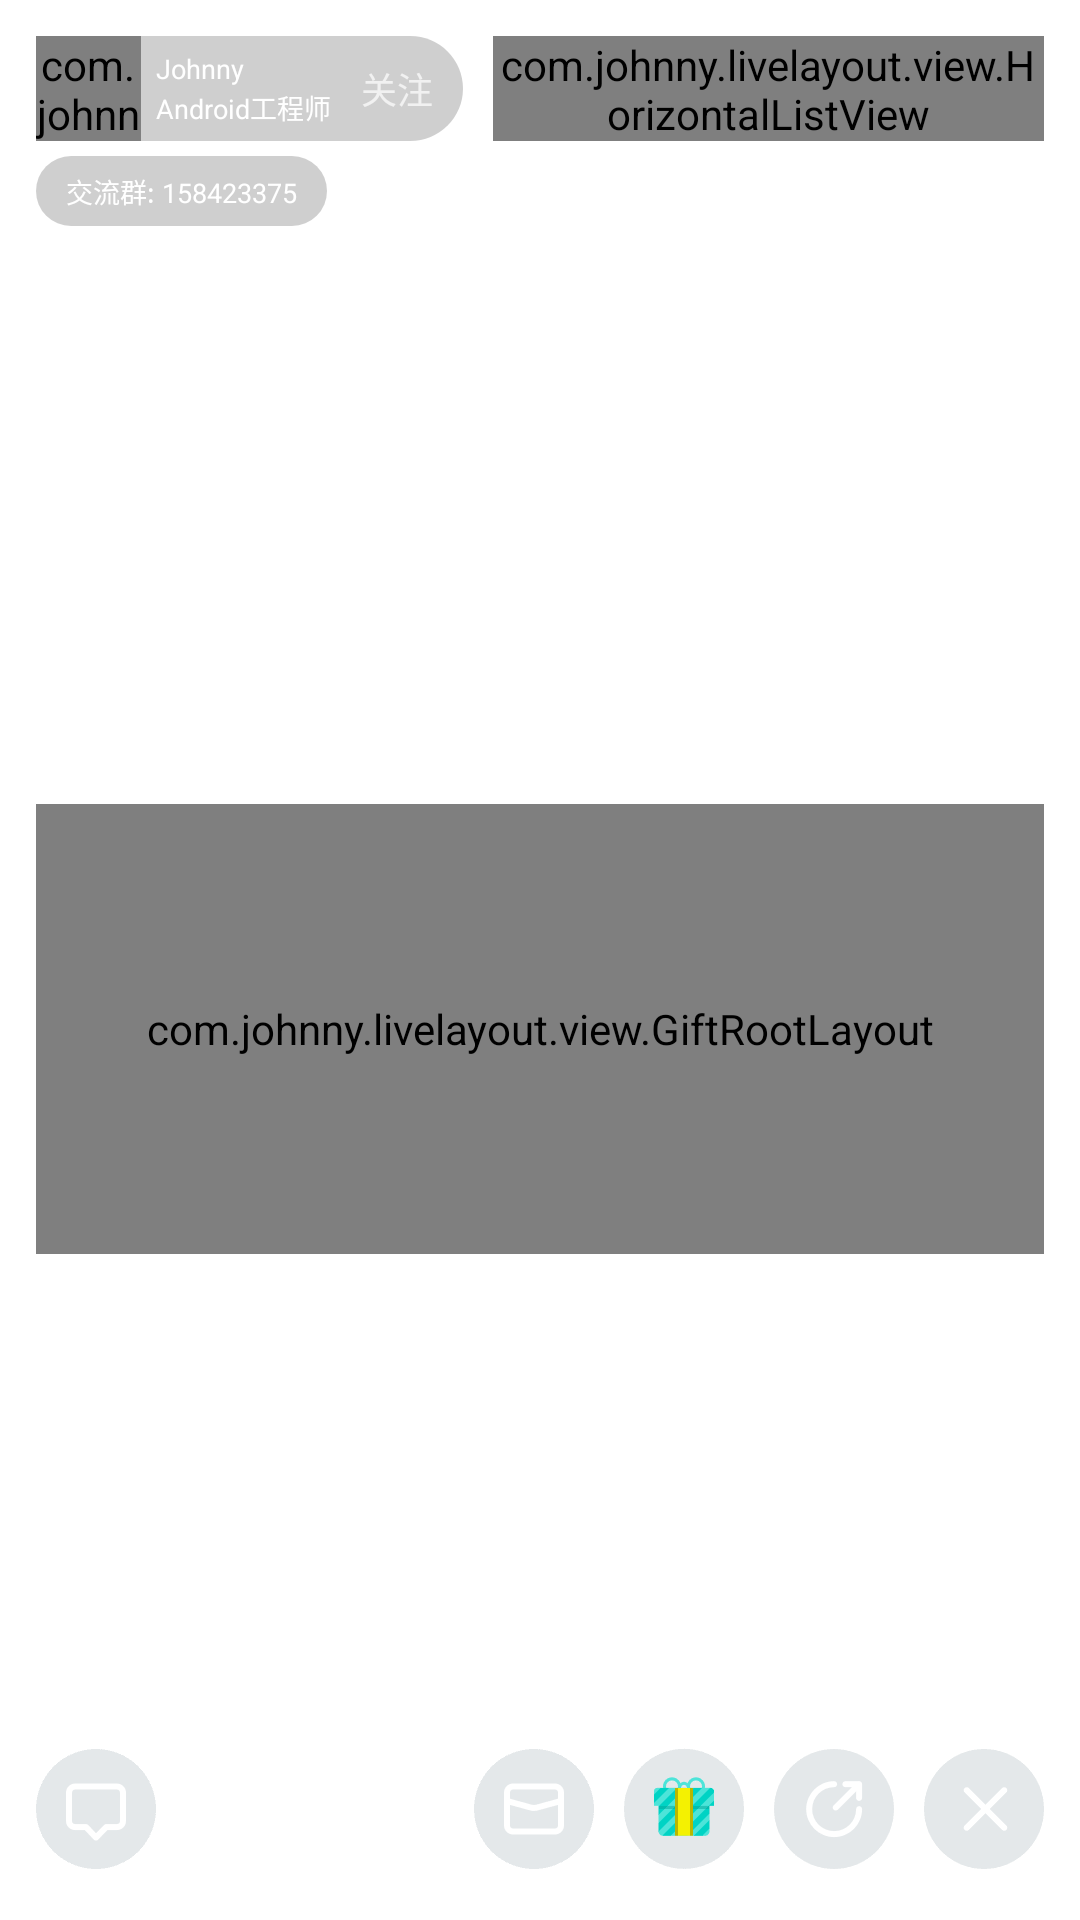

Produce the Android XML layout that renders to this screen, including the resource entries it uses.
<!-- AndroidManifest.xml: application theme AppTheme -->
<!-- res/layout/view_layer.xml -->
<?xml version="1.0" encoding="utf-8"?>

<RelativeLayout xmlns:android="http://schemas.android.com/apk/res/android"
    xmlns:app="http://schemas.android.com/apk/res-auto"
    android:layout_width="match_parent"
    android:layout_height="match_parent"
    android:padding="12dp">

    <LinearLayout
        android:id="@+id/llpicimage"
        android:layout_width="match_parent"
        android:layout_height="wrap_content"
        android:orientation="horizontal">

        <LinearLayout
            android:layout_width="wrap_content"
            android:layout_height="wrap_content"
            android:background="@drawable/bg_radius_top_black"
            android:gravity="center_vertical">

            <com.johnny.livelayout.view.CustomRoundView
                android:layout_width="35dp"
                android:layout_height="35dp"
                android:layout_centerVertical="true"
                android:src="@mipmap/ic_headpic" />

            <LinearLayout
                android:layout_width="wrap_content"
                android:layout_height="35dp"
                android:layout_marginLeft="5dp"
                android:layout_marginRight="10dp"
                android:gravity="center_vertical"
                android:orientation="vertical">

                <TextView
                    android:layout_width="wrap_content"
                    android:layout_height="wrap_content"
                    android:text="Johnny"
                    android:textColor="@android:color/white"
                    android:textSize="9sp" />

                <TextView
                    android:layout_width="wrap_content"
                    android:layout_height="wrap_content"
                    android:text="Android工程师"
                    android:textColor="@android:color/white"
                    android:textSize="9sp" />
            </LinearLayout>

            <TextView
                android:layout_width="wrap_content"
                android:layout_height="wrap_content"
                android:layout_marginRight="10dp"
                android:text="关注"
                android:textSize="12sp" />
        </LinearLayout>

        <com.johnny.livelayout.view.HorizontalListView
            android:id="@+id/hlvaudience"
            android:layout_width="match_parent"
            android:layout_height="35dp"
            android:layout_marginLeft="10dp" />
    </LinearLayout>

    <RelativeLayout
        android:id="@+id/rlsentimenttime"
        android:layout_width="match_parent"
        android:layout_height="wrap_content"
        android:layout_below="@+id/llpicimage"
        android:layout_marginTop="5dp">

        <TextView
            android:id="@+id/tvqq"
            android:layout_width="wrap_content"
            android:layout_height="wrap_content"
            android:layout_centerVertical="true"
            android:background="@drawable/bg_radius_top_black"
            android:paddingBottom="5dp"
            android:paddingLeft="10dp"
            android:paddingRight="10dp"
            android:paddingTop="5dp"
            android:text="交流群: 158423375"
            android:textColor="@android:color/white"
            android:textSize="9sp" />

        <TextView
            android:layout_width="wrap_content"
            android:layout_height="wrap_content"
            android:layout_alignParentRight="true"
            android:layout_centerVertical="true"
            android:background="@android:color/transparent"
            android:paddingBottom="5dp"
            android:paddingLeft="10dp"
            android:paddingRight="10dp"
            android:paddingTop="5dp"
            android:text="ROOM: 158423375"
            android:textColor="@android:color/white"
            android:textSize="9sp" />
    </RelativeLayout>

    <com.johnny.livelayout.view.GiftRootLayout
        android:id="@+id/giftRoot"
        android:layout_width="match_parent"
        android:layout_height="150dp"
        android:layout_above="@+id/lvmessage"
        android:layout_centerInParent="true"
        android:layout_marginBottom="10dp"
        android:layout_marginTop="10dp"
        android:gravity="center_vertical"
        android:orientation="vertical">

        <com.johnny.livelayout.view.GiftItemLayout
            android:id="@+id/firstItemLayout"
            android:layout_width="wrap_content"
            android:layout_height="0dp"
            android:layout_weight="1"
            android:visibility="invisible"
            app:gift_index="1" />

        <com.johnny.livelayout.view.GiftItemLayout
            android:id="@+id/lastItemLayout"
            android:layout_width="wrap_content"
            android:layout_height="0dp"
            android:layout_weight="1"
            android:visibility="invisible"
            app:gift_index="0" />
    </com.johnny.livelayout.view.GiftRootLayout>

    <ListView
        android:id="@+id/lvmessage"
        android:layout_width="300dp"
        android:layout_height="150dp"
        android:layout_above="@+id/layout_bottom"
        android:cacheColorHint="#00000000"
        android:divider="@null"
        android:dividerHeight="5dp"
        android:listSelector="#00000000"
        android:scrollbarStyle="outsideOverlay"
        android:scrollbars="none"
        android:transcriptMode="normal" />

    <FrameLayout
        android:id="@+id/layout_bottom"
        android:layout_width="match_parent"
        android:layout_height="50dp"
        android:layout_alignParentBottom="true"
        android:layout_alignParentStart="true"
        android:animateLayoutChanges="true">

        <RelativeLayout
            android:layout_width="match_parent"
            android:layout_height="match_parent"
            android:background="@android:color/transparent"
            android:orientation="horizontal">

            <ImageView
                android:id="@+id/iv_publicchat"
                android:layout_width="wrap_content"
                android:layout_height="wrap_content"
                android:layout_centerVertical="true"
                android:src="@drawable/selector_publicchat" />

            <ImageView
                android:id="@+id/iv_close"
                android:layout_width="wrap_content"
                android:layout_height="wrap_content"
                android:layout_alignParentRight="true"
                android:layout_centerVertical="true"
                android:layout_marginLeft="10dp"
                android:src="@drawable/selector_close" />

            <ImageView
                android:id="@+id/iv_share"
                android:layout_width="wrap_content"
                android:layout_height="wrap_content"
                android:layout_centerVertical="true"
                android:layout_marginLeft="10dp"
                android:layout_toLeftOf="@+id/iv_close"
                android:src="@drawable/selector_share" />

            <ImageView
                android:id="@+id/iv_gift"
                android:layout_width="wrap_content"
                android:layout_height="wrap_content"
                android:layout_centerVertical="true"
                android:layout_marginLeft="10dp"
                android:layout_toLeftOf="@id/iv_share"
                android:src="@drawable/selector_gift" />

            <ImageView
                android:id="@+id/iv_privatechat"
                android:layout_width="wrap_content"
                android:layout_height="wrap_content"
                android:layout_centerVertical="true"
                android:layout_toLeftOf="@id/iv_gift"
                android:src="@drawable/selector_privatechat" />

        </RelativeLayout>

        <LinearLayout
            android:id="@+id/llinputparent"
            android:layout_width="match_parent"
            android:layout_height="match_parent"
            android:layout_marginTop="5dp"
            android:background="@android:color/white"
            android:paddingLeft="10dp"
            android:paddingRight="10dp"
            android:visibility="gone">

            <LinearLayout
                android:layout_width="match_parent"
                android:layout_height="match_parent"
                android:gravity="center_vertical"
                android:orientation="horizontal">

                <EditText
                    android:id="@+id/etInput"
                    android:layout_width="0dp"
                    android:layout_height="wrap_content"
                    android:layout_weight="1"
                    android:background="@android:color/white"
                    android:hint="在此输入你要说的话!"
                    android:maxLength="30"
                    android:paddingBottom="10dp"
                    android:paddingTop="10dp"
                    android:textColor="#888889"
                    android:textColorHint="#c8c8c8"
                    android:textSize="12sp" />

                <TextView
                    android:id="@+id/sendInput"
                    android:layout_width="wrap_content"
                    android:layout_height="wrap_content"
                    android:layout_marginLeft="10dp"
                    android:background="@android:color/holo_blue_bright"
                    android:paddingBottom="5dp"
                    android:paddingLeft="10dp"
                    android:paddingRight="10dp"
                    android:paddingTop="5dp"
                    android:text="发送"
                    android:textColor="@android:color/white"
                    android:textSize="12sp" />
            </LinearLayout>
        </LinearLayout>
    </FrameLayout>
</RelativeLayout>
<!-- resources referenced by this layout -->
<resources>
  <!-- drawable bg_radius_top_black (drawable) -->
  <?xml version="1.0" encoding="utf-8"?>
  <shape xmlns:android="http://schemas.android.com/apk/res/android"
      android:shape="rectangle">
      <solid android:color="#30000000" />
      <corners android:radius="50dp" />
  </shape>
  <!-- drawable selector_close (drawable) -->
  <?xml version="1.0" encoding="utf-8"?>
  
  <selector xmlns:android="http://schemas.android.com/apk/res/android">
      <item android:drawable="@drawable/room_down_close_p" android:state_pressed="true" />
      <item android:drawable="@drawable/room_down_close" />
  </selector>
  <!-- drawable selector_gift (drawable) -->
  <?xml version="1.0" encoding="utf-8"?>
  
  <selector xmlns:android="http://schemas.android.com/apk/res/android">
      <item android:drawable="@drawable/room_down_gift_p" android:state_pressed="true" />
      <item android:drawable="@drawable/room_down_gift" />
  </selector>
  <!-- drawable selector_privatechat (drawable) -->
  <?xml version="1.0" encoding="utf-8"?>
  
  <selector xmlns:android="http://schemas.android.com/apk/res/android">
      <item android:drawable="@drawable/room_down_privatechat_p" android:state_pressed="true" />
      <item android:drawable="@drawable/room_down_privatechat" />
  </selector>
  <!-- drawable selector_publicchat (drawable) -->
  <?xml version="1.0" encoding="utf-8"?>
  
  <selector xmlns:android="http://schemas.android.com/apk/res/android">
      <item android:drawable="@drawable/room_down_publicchat_p" android:state_pressed="true" />
      <item android:drawable="@drawable/room_down_publicchat" />
  </selector>
  <!-- drawable selector_share (drawable) -->
  <?xml version="1.0" encoding="utf-8"?>
  
  <selector xmlns:android="http://schemas.android.com/apk/res/android">
      <item android:drawable="@drawable/room_down_share_p" android:state_pressed="true" />
      <item android:drawable="@drawable/room_down_share" />
  </selector>
  <!-- mipmap ic_headpic: jpg bitmap (mipmap-xxxhdpi, 14151 bytes) -->
  <style name="AppTheme" parent="android:Theme.Material">
          <item name="android:colorPrimary">@color/colorPrimary</item>
          <item name="android:colorPrimaryDark">@color/colorPrimaryDark</item>
          <item name="android:textColorPrimary">@android:color/white</item>
          <item name="android:windowBackground">@android:color/white</item>
          <item name="android:navigationBarColor">@android:color/transparent</item>
      </style>
  <!-- drawable room_down_close_p: png bitmap (drawable-xxhdpi, 885 bytes) -->
  <!-- drawable room_down_close: png bitmap (drawable-xxhdpi, 860 bytes) -->
  <!-- drawable room_down_gift_p: png bitmap (drawable-xxhdpi, 1400 bytes) -->
  <!-- drawable room_down_gift: png bitmap (drawable-xxhdpi, 1283 bytes) -->
  <!-- drawable room_down_privatechat_p: png bitmap (drawable-xxhdpi, 834 bytes) -->
  <!-- drawable room_down_privatechat: png bitmap (drawable-xxhdpi, 737 bytes) -->
  <!-- drawable room_down_publicchat_p: png bitmap (drawable-xxhdpi, 908 bytes) -->
  <!-- drawable room_down_publicchat: png bitmap (drawable-xxhdpi, 798 bytes) -->
  <!-- drawable room_down_share_p: png bitmap (drawable-xxhdpi, 1184 bytes) -->
  <!-- drawable room_down_share: png bitmap (drawable-xxhdpi, 1168 bytes) -->
  <!-- not gathered from this repository: default colours our renderer supplied (Android Studio template values) -->
  <color name="colorPrimary">#FF6200EE</color>
  <color name="colorPrimaryDark">#FF3700B3</color>
</resources>
